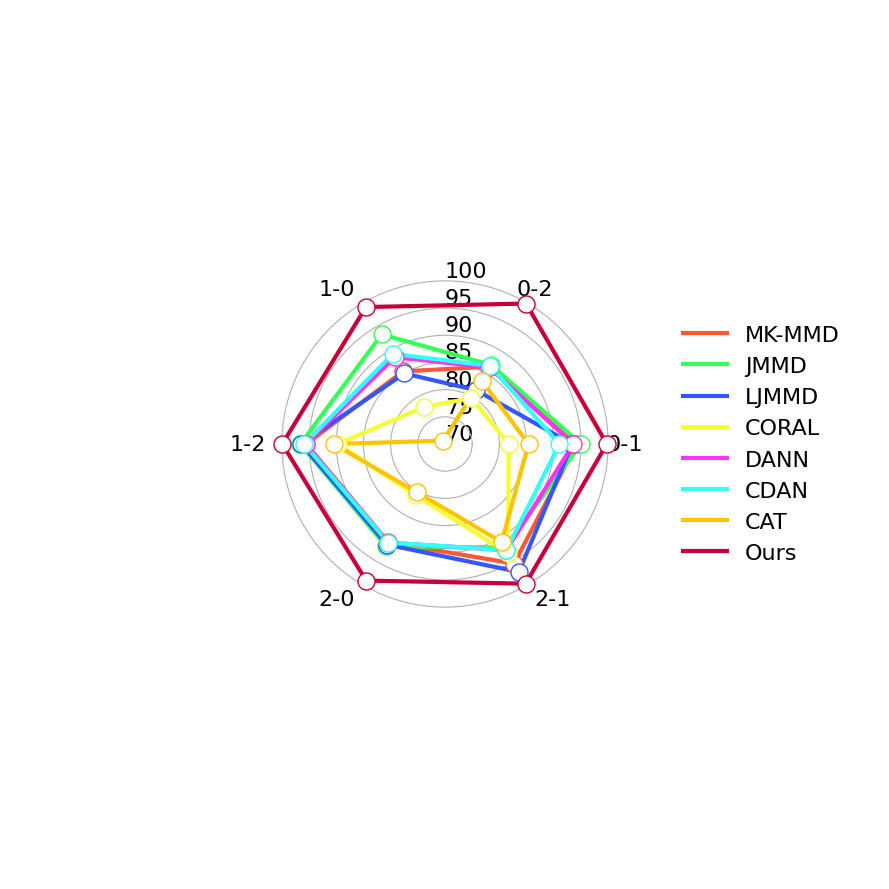

Reproduce this figure in Python.
import numpy as np
import matplotlib.pyplot as plt

# 设置全局字体为 Times New Roman
plt.rcParams['font.family'] = 'Times New Roman'

# 数据准备
methods = ['MK-MMD', 'JMMD', 'LJMMD', 'CORAL', 'DANN', 'CDAN', 'CAT', 'Ours']
tasks = ['0-1', '0-2', '1-0', '1-2', '2-0', '2-1']
data = {
    'MK-MMD': [94.23, 86.42, 85.42, 95.53, 90.85, 95.39],
    'JMMD': [95.02, 86.83, 93.27, 96.59, 91.71, 92.01],
    'LJMMD': [93.38, 81.43, 84.98, 96.42, 91.37, 97.17],
    'CORAL': [81.71, 79.73, 77.85, 89.69, 80.85, 93.24],
    'DANN': [93.62, 86.25, 88.43, 95.60, 90.96, 92.56],
    'CDAN': [91.03, 86.59, 89.15, 95.90, 90.92, 92.56],
    'CAT': [85.36, 83.48, 70.72, 90.48, 80.27, 90.82],
    'Ours': [99.76, 99.83, 99.08, 99.93, 99.01, 99.66]
}

# 定义可手动调整的参数
label_radius = 103  # 任务标签离中心的距离
legend_x_offset = 0.75  # 图例相对于图表主体的水平偏移量

# 准备数据
angles = np.linspace(0, 2 * np.pi, len(tasks), endpoint=False).tolist()
angles += angles[:1]  # 闭合图形

fig, ax = plt.subplots(figsize=(16, 9), subplot_kw=dict(polar=True))

# 定义颜色列表
colors = ['#FF5733', '#33FF57', '#3357FF', '#F3FF33', '#FF33F3', '#33FFF6', '#FFC300', '#C70039']

# 绘制雷达图
for i, method in enumerate(methods):
    values = data[method]
    values_with_closure = values + values[:1]  # 闭合图形
    ax.plot(angles, values_with_closure, label=method, color=colors[i], linewidth=3)

    # 在每个拐点处绘制白色圆圈标识
    for j, angle in enumerate(angles[:-1]):
        ax.scatter(angle, values[j], color='white', edgecolor=colors[i], s=150, zorder=10)

# 设置径向轴范围以进一步放大差距
ax.set_ylim(130, 150)  # 扩展径向轴范围

# 设置径向网格数量及字号
ax.set_rgrids([70, 75, 80, 85, 90, 95, 100], labels=['70', '75', '80', '85', '90', '95', '100'], angle=90, fontsize=16)

# 隐藏默认的任务类别标签
ax.set_xticks([])  # 移除默认的角度标签

# 添加任务名称到外部合适位置，并设置字号
for i, (angle, label) in enumerate(zip(angles[:-1], tasks)):
    angle_deg = np.degrees(angle)
    ha = "center"
    va = "center"
    if 90 < angle_deg < 270:
        ha = "right"  # 左半部分标签右对齐
    elif 270 <= angle_deg <= 450:
        ha = "left"  # 右半部分标签左对齐
    ax.text(angle, label_radius, label, fontsize=16, ha=ha, va=va)

# 隐藏最外层的圆圈
ax.spines['polar'].set_visible(False)

# 添加图例到右侧，并允许手动调整距离及字号
legend = ax.legend(loc='center left', bbox_to_anchor=(legend_x_offset, 0.5), fontsize=16)

# 移除图例边框
legend.get_frame().set_linewidth(0)

# 调整图例背景透明度
legend.get_frame().set_alpha(0.8)

# 显示网格
ax.grid(True)

# 不显示标题
# ax.set_title('Comparison of Methods', va='bottom', fontsize=18)

# 保存为 pdf 文件
plt.tight_layout()
plt.savefig("JNU_FRE.pdf", format='pdf', bbox_inches='tight')

# 显示图形
plt.show()
